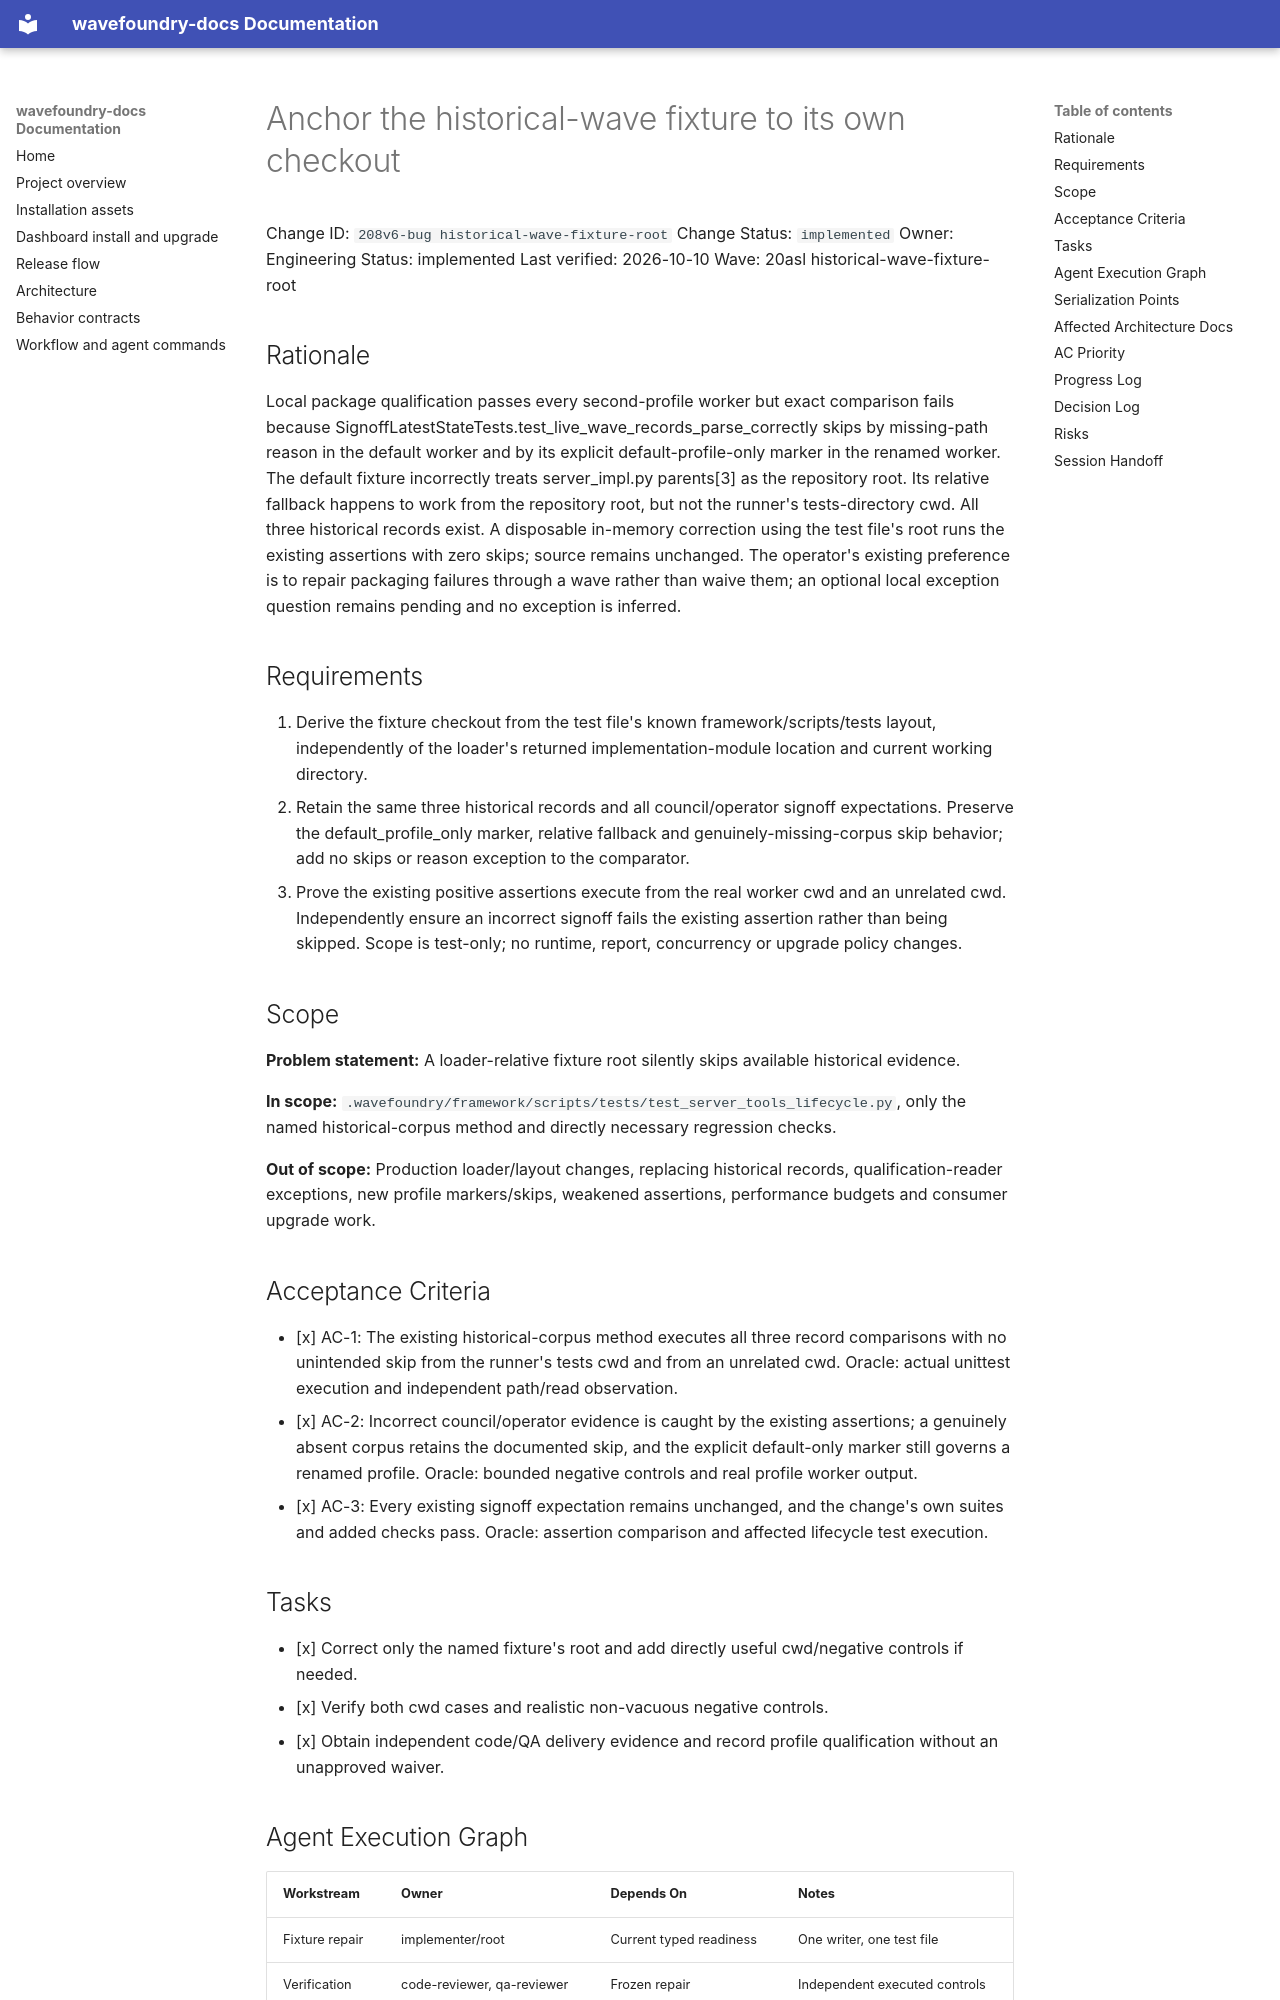

repository: coryhacking/wavefoundry · page: waves/20asl historical-wave-fixture-root/208v6-bug historical-wave-fixture-root/index.html · generator: mkdocs

# Anchor the historical-wave fixture to its own checkout

Change ID: `208v6-bug historical-wave-fixture-root`
Change Status: `implemented`
Owner: Engineering
Status: implemented
Last verified: 2026-10-10
Wave: 20asl historical-wave-fixture-root

## Rationale

Local package qualification passes every second-profile worker but exact comparison fails because SignoffLatestStateTests.test_live_wave_records_parse_correctly skips by missing-path reason in the default worker and by its explicit default-profile-only marker in the renamed worker. The default fixture incorrectly treats server_impl.py parents[3] as the repository root. Its relative fallback happens to work from the repository root, but not the runner's tests-directory cwd. All three historical records exist. A disposable in-memory correction using the test file's root runs the existing assertions with zero skips; source remains unchanged. The operator's existing preference is to repair packaging failures through a wave rather than waive them; an optional local exception question remains pending and no exception is inferred.

## Requirements

1. Derive the fixture checkout from the test file's known framework/scripts/tests layout, independently of the loader's returned implementation-module location and current working directory.
2. Retain the same three historical records and all council/operator signoff expectations. Preserve the default_profile_only marker, relative fallback and genuinely-missing-corpus skip behavior; add no skips or reason exception to the comparator.
3. Prove the existing positive assertions execute from the real worker cwd and an unrelated cwd. Independently ensure an incorrect signoff fails the existing assertion rather than being skipped. Scope is test-only; no runtime, report, concurrency or upgrade policy changes.

## Scope

**Problem statement:** A loader-relative fixture root silently skips available historical evidence.

**In scope:** `.wavefoundry/framework/scripts/tests/test_server_tools_lifecycle.py`, only the named historical-corpus method and directly necessary regression checks.

**Out of scope:** Production loader/layout changes, replacing historical records, qualification-reader exceptions, new profile markers/skips, weakened assertions, performance budgets and consumer upgrade work.

## Acceptance Criteria

- [x] AC-1: The existing historical-corpus method executes all three record comparisons with no unintended skip from the runner's tests cwd and from an unrelated cwd. Oracle: actual unittest execution and independent path/read observation.
- [x] AC-2: Incorrect council/operator evidence is caught by the existing assertions; a genuinely absent corpus retains the documented skip, and the explicit default-only marker still governs a renamed profile. Oracle: bounded negative controls and real profile worker output.
- [x] AC-3: Every existing signoff expectation remains unchanged, and the change's own suites and added checks pass. Oracle: assertion comparison and affected lifecycle test execution.

## Tasks

- [x] Correct only the named fixture's root and add directly useful cwd/negative controls if needed.
- [x] Verify both cwd cases and realistic non-vacuous negative controls.
- [x] Obtain independent code/QA delivery evidence and record profile qualification without an unapproved waiver.

## Agent Execution Graph

| Workstream | Owner | Depends On | Notes |
| --- | --- | --- | --- |
| Fixture repair | implementer/root | Current typed readiness | One writer, one test file |
| Verification | code-reviewer, qa-reviewer | Frozen repair | Independent executed controls |

## Serialization Points

- `.wavefoundry/framework/scripts/tests/test_server_tools_lifecycle.py`
